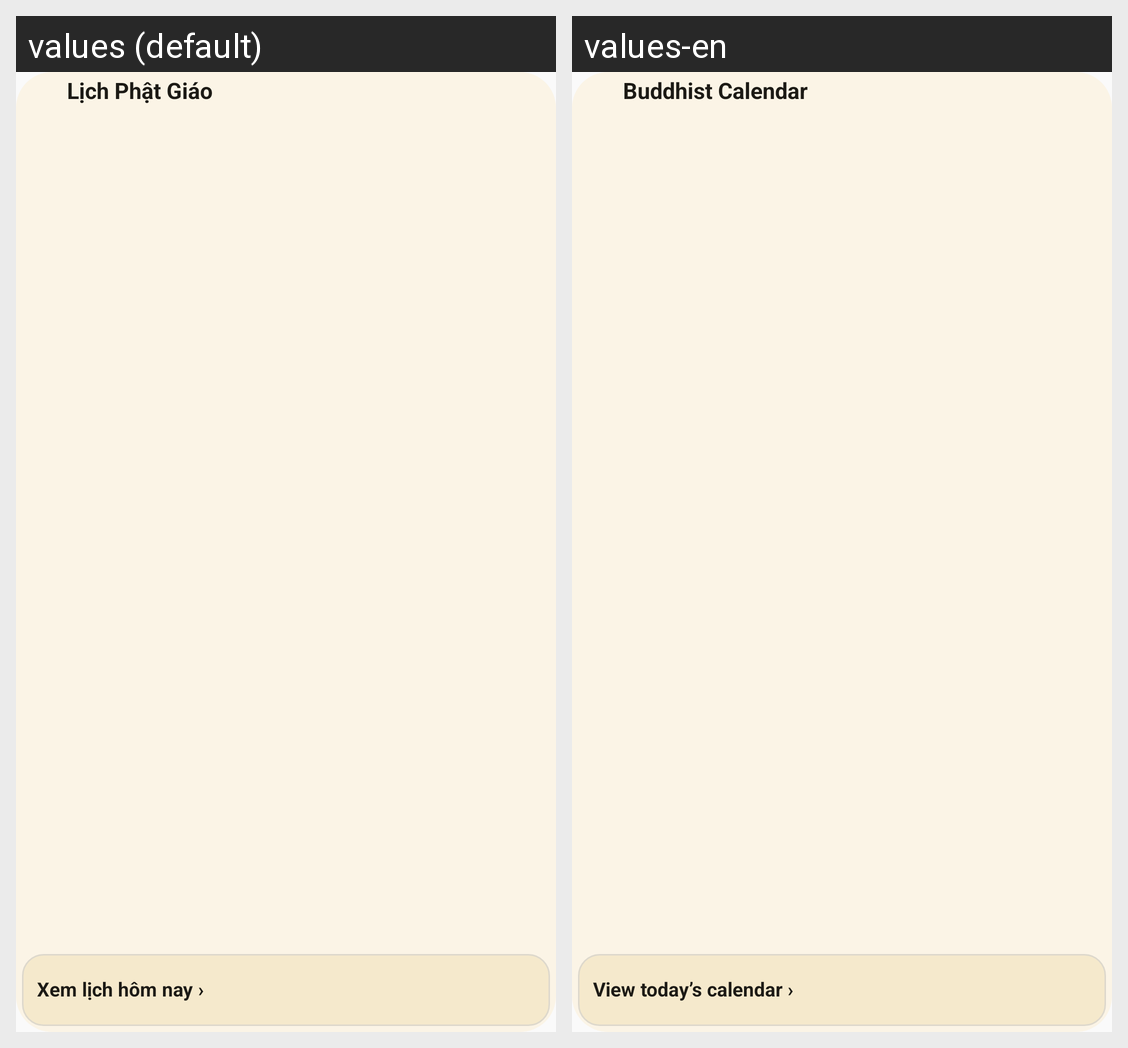

Locale-by-locale string values for the Android screen shown in this grid:
Android screen res/layout/buddhist_calendar_medium.xml rendered under 2 locales, left to right: values (default), values-en. Device: Nexus 5 (rendered at 1080×1920; each locale shown at half size, 540×960, under a caption strip naming it); theme AppTheme.
Strings drawn on this screen, with the default value and each locale's value (text and hints the layout hard-codes, and strings that could not be matched under every locale, appear in the picture but are not listed):

calendar_widget_title_plain
  values: Lịch Phật Giáo
  values-en: Buddhist Calendar

calendar_widget_open_today
  values: Xem lịch hôm nay ›
  values-en: View today’s calendar ›
